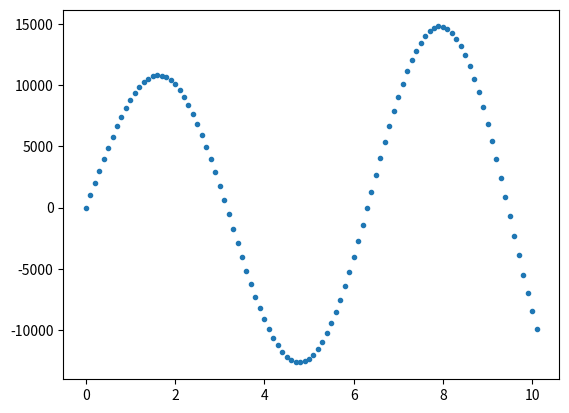

Recreate this plot in Python.
# -*- coding: utf-8 -*-
"""
Created on Fri Apr 17 20:35:52 2015

[redacted]
"""

import numpy as np
import matplotlib.pyplot as plt
import math
"""
Dimensions de la poutre : L=1m, b=0,1m, e=0,02m
Masse volumique :rho =7800 kg/m3
Nombre d'éléments de poutres : 200
"""
L,b,e = 1,0.1,0.02
rho = 7800
E = 210 *10**9 #Pa
E=200
eta = 0.001
# Nombre de poutres 
n=200
l = L/n
M = L*b*e*rho
m = M/n
k = E*b*e/l 
c= eta * m 
c=0
m=1
k=1

fmax = 10000 #N
f = 1 #Hz
om = 2*math.pi * f

T=10 # Temps de simu : 0,3 s
h = 10**(-1) # Pas de calcul : en ms 2*10**(-6)

tt,x,v,t = 0,[0],[0],[0]
i=0
ff=[0]
while tt<T:
    tt=tt+h
    x.append(h*v[i]+x[i])
    #v.append((h/m)*fmax*math.sin(om*tt)-(k*h/m)*x[i]+((1-c*h)/m)*v[i])
    v.append((h/m)*fmax-(k*h/m)*x[i]+((1-c*h)/m)*v[i])
    t.append(tt)
    ff.append(fmax*math.sin(om*tt))
    i=i+1
print(m,c,k)
print(len(t),len(x),'.')
plt.plot(t,v,'.')
plt.show()



